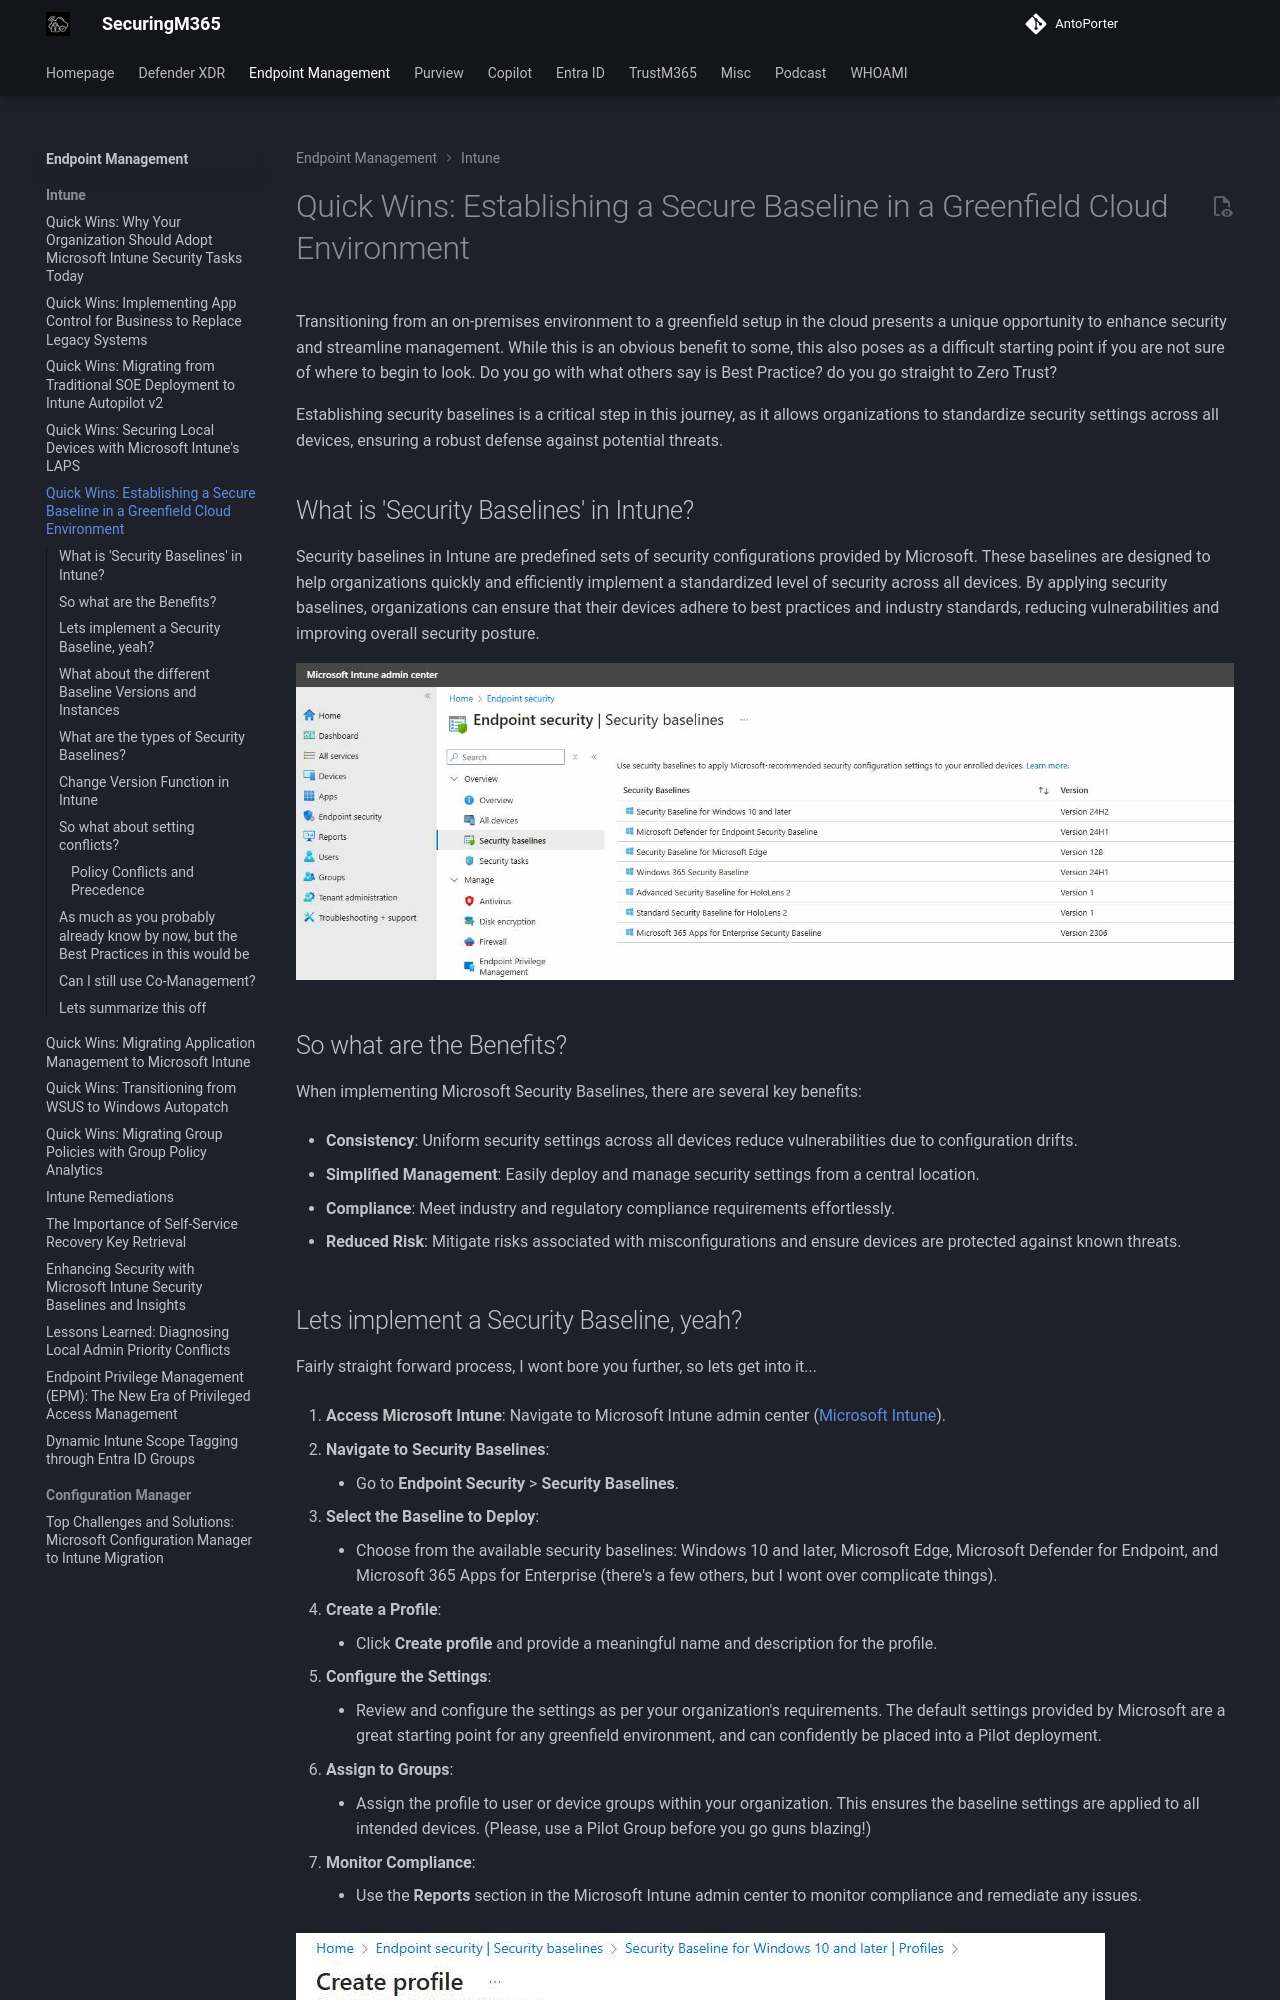

repository: AntoPorter/antoporter.github.io · page: endpoint/intune/quickwins-securitybaselines/index.html · generator: mkdocs

# Quick Wins: Establishing a Secure Baseline in a Greenfield Cloud Environment

Transitioning from an on-premises environment to a greenfield setup in the cloud presents a unique opportunity to enhance security and streamline management. While this is an obvious benefit to some, this also poses as a difficult starting point if you are not sure of where to begin to look. Do you go with what others say is Best Practice? do you go straight to Zero Trust?

Establishing security baselines is a critical step in this journey, as it allows organizations to standardize security settings across all devices, ensuring a robust defense against potential threats.

## What is 'Security Baselines' in Intune?

Security baselines in Intune are predefined sets of security configurations provided by Microsoft. These baselines are designed to help organizations quickly and efficiently implement a standardized level of security across all devices. By applying security baselines, organizations can ensure that their devices adhere to best practices and industry standards, reducing vulnerabilities and improving overall security posture.

![quickwins-securitybaselines-policies](./Images/quickwins-securitybaselines-policies.png)

## So what are the Benefits?

When implementing Microsoft Security Baselines, there are several key benefits:

- **Consistency**: Uniform security settings across all devices reduce vulnerabilities due to configuration drifts.
    
- **Simplified Management**: Easily deploy and manage security settings from a central location.
    
- **Compliance**: Meet industry and regulatory compliance requirements effortlessly.
    
- **Reduced Risk**: Mitigate risks associated with misconfigurations and ensure devices are protected against known threats.
    

## Lets implement a Security Baseline, yeah?

Fairly straight forward process, I wont bore you further, so lets get into it...

1. **Access Microsoft Intune**: Navigate to Microsoft Intune admin center ([Microsoft Intune](https://intune.microsoft.com)).
    
2. **Navigate to Security Baselines**:
	    
    - Go to **Endpoint Security** > **Security Baselines**.
        
3. **Select the Baseline to Deploy**:
	    
    - Choose from the available security baselines: Windows 10 and later, Microsoft Edge, Microsoft Defender for Endpoint, and Microsoft 365 Apps for Enterprise (there's a few others, but I wont over complicate things).
        
4. **Create a Profile**:
    
    - Click **Create profile** and provide a meaningful name and description for the profile.
        
5. **Configure the Settings**:
	    
    - Review and configure the settings as per your organization's requirements. The default settings provided by Microsoft are a great starting point for any greenfield environment, and can confidently be placed into a Pilot deployment.
        
6. **Assign to Groups**:
	    
    - Assign the profile to user or device groups within your organization. This ensures the baseline settings are applied to all intended devices. (Please, use a Pilot Group before you go guns blazing!)
        
7. **Monitor Compliance**:
	    
    - Use the **Reports** section in the Microsoft Intune admin center to monitor compliance and remediate any issues.
        

![quickwins-securitybaselines-policysettings](./Images/quickwins-securitybaselines-policysettings.png)
